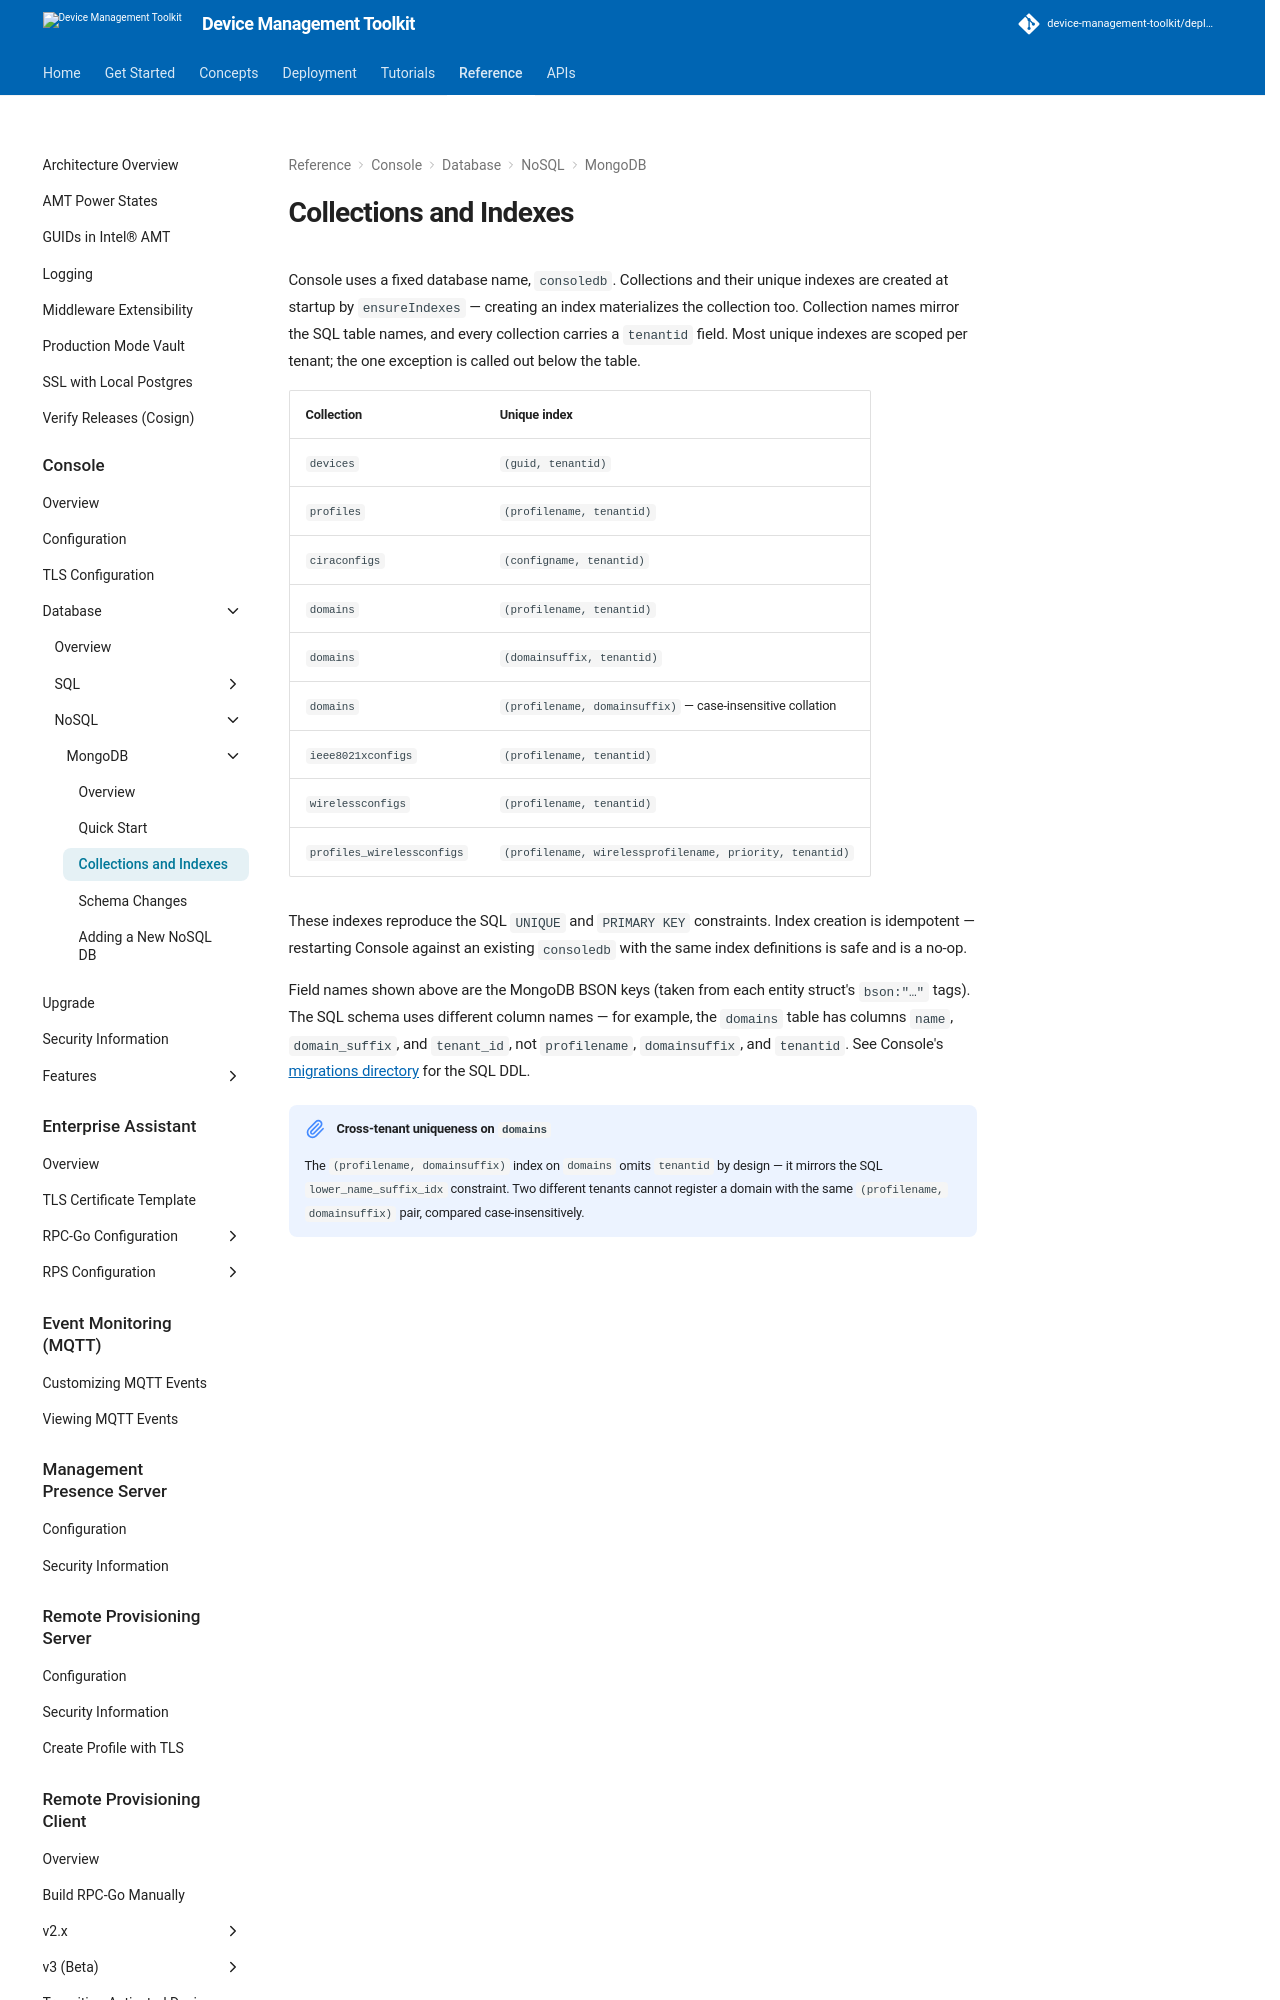

repository: device-management-toolkit/docs · page: 2.40/Reference/Console/Database/NoSQL/MongoDB/collections/index.html · generator: mkdocs

# Collections and Indexes

Console uses a fixed database name, `consoledb`. Collections and their unique
indexes are created at startup by `ensureIndexes` — creating an index
materializes the collection too. Collection names mirror the SQL table names,
and every collection carries a `tenantid` field. Most unique indexes are
scoped per tenant; the one exception is called out below the table.

| Collection | Unique index |
|---|---|
| `devices` | `(guid, tenantid)` |
| `profiles` | `(profilename, tenantid)` |
| `ciraconfigs` | `(configname, tenantid)` |
| `domains` | `(profilename, tenantid)` |
| `domains` | `(domainsuffix, tenantid)` |
| `domains` | `(profilename, domainsuffix)` — case-insensitive collation |
| `ieee8021xconfigs` | `(profilename, tenantid)` |
| `wirelessconfigs` | `(profilename, tenantid)` |
| `profiles_wirelessconfigs` | `(profilename, wirelessprofilename, priority, tenantid)` |

These indexes reproduce the SQL `UNIQUE` and `PRIMARY KEY` constraints. Index
creation is idempotent — restarting Console against an existing `consoledb`
with the same index definitions is safe and is a no-op.
